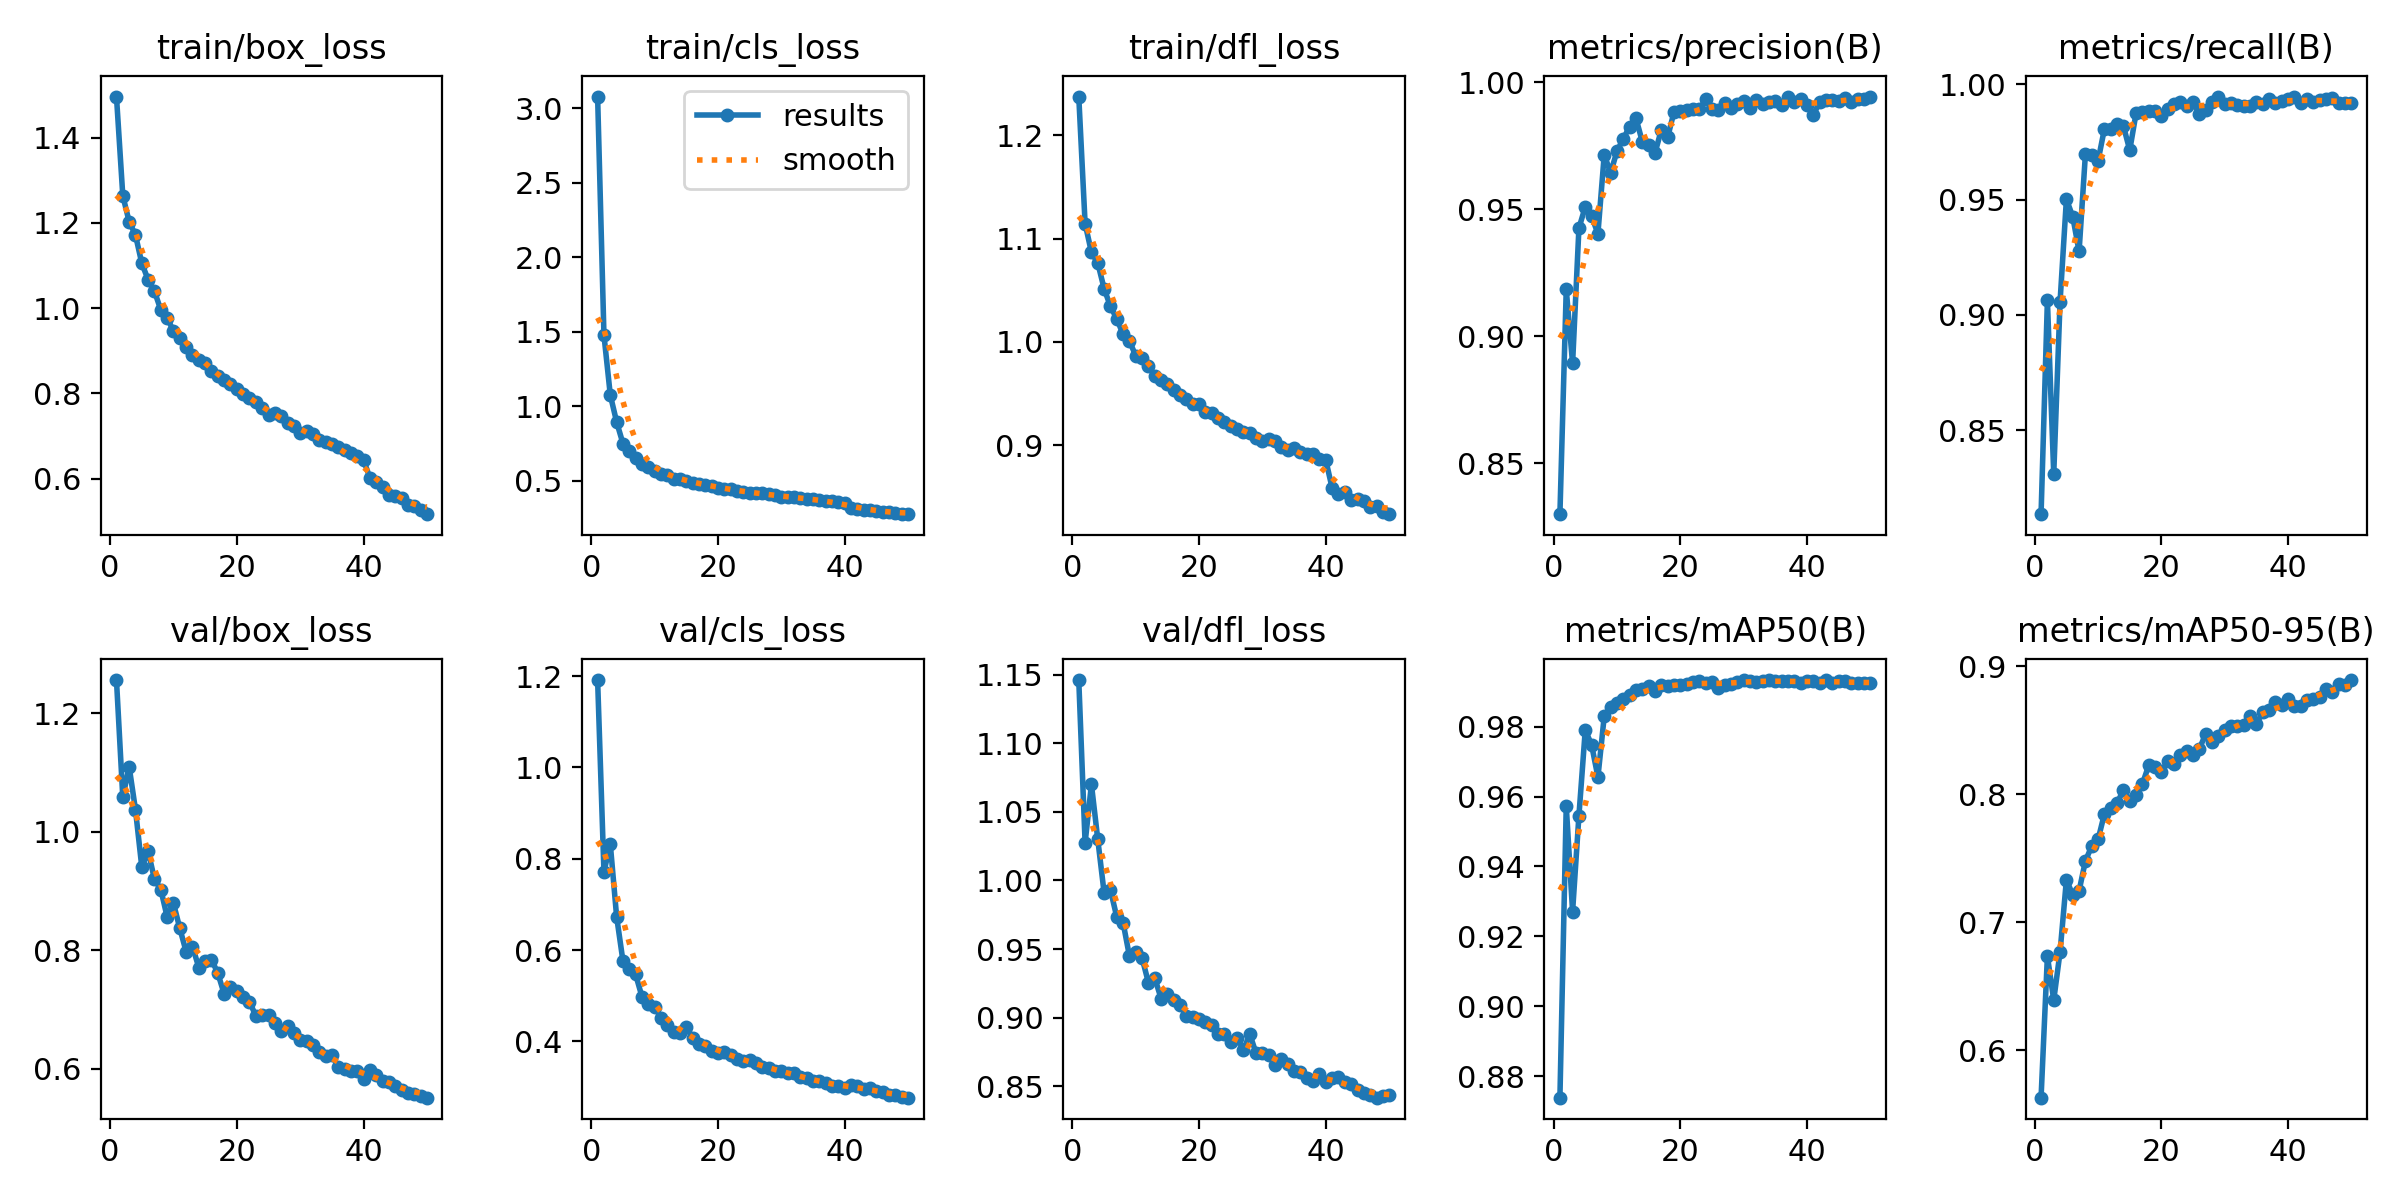

Data behind this chart, as committed beside it:
epoch, train/box_loss, train/cls_loss, train/dfl_loss, metrics/precision(B), metrics/recall(B), metrics/mAP50(B), metrics/mAP50-95(B), val/box_loss, val/cls_loss, val/dfl_loss, lr/pg0, lr/pg1, lr/pg2
1, 1.497, 3.08, 1.237, 0.83, 0.8135, 0.8739, 0.5629, 1.256, 1.191, 1.146, 0.0002214, 0.0002214, 0.0002214
2, 1.264, 1.479, 1.115, 0.9184, 0.9063, 0.9573, 0.6734, 1.058, 0.7713, 1.027, 0.0004349, 0.0004349, 0.0004349
3, 1.203, 1.077, 1.087, 0.8893, 0.8309, 0.9271, 0.6391, 1.11, 0.8325, 1.07, 0.0006396, 0.0006396, 0.0006396
4, 1.172, 0.8962, 1.076, 0.9425, 0.9058, 0.9545, 0.6767, 1.037, 0.6732, 1.03, 0.0006274, 0.0006274, 0.0006274
5, 1.105, 0.7511, 1.052, 0.9509, 0.9501, 0.979, 0.733, 0.9403, 0.576, 0.9911, 0.0006142, 0.0006142, 0.0006142
6, 1.067, 0.6999, 1.034, 0.9472, 0.9426, 0.9748, 0.7214, 0.9673, 0.5587, 0.9932, 0.000601, 0.000601, 0.000601
7, 1.039, 0.6523, 1.022, 0.9404, 0.9275, 0.9656, 0.7243, 0.9198, 0.5467, 0.9734, 0.0005878, 0.0005878, 0.0005878
8, 0.996, 0.613, 1.007, 0.9715, 0.9696, 0.983, 0.7478, 0.9024, 0.4979, 0.9693, 0.0005745, 0.0005745, 0.0005745
9, 0.9772, 0.5925, 1.001, 0.9642, 0.9692, 0.9856, 0.7594, 0.8562, 0.4814, 0.9449, 0.0005613, 0.0005613, 0.0005613
10, 0.9461, 0.5639, 0.9865, 0.9727, 0.9668, 0.9868, 0.7646, 0.8791, 0.4759, 0.9481, 0.0005481, 0.0005481, 0.0005481
11, 0.9306, 0.5487, 0.9849, 0.9777, 0.9807, 0.9879, 0.7845, 0.8369, 0.4523, 0.9435, 0.0005349, 0.0005349, 0.0005349
12, 0.9099, 0.5375, 0.9772, 0.9824, 0.9806, 0.9891, 0.7894, 0.7973, 0.4352, 0.9254, 0.0005217, 0.0005217, 0.0005217
13, 0.8888, 0.5135, 0.9673, 0.9858, 0.9828, 0.9905, 0.7929, 0.8062, 0.4197, 0.929, 0.0005085, 0.0005085, 0.0005085
14, 0.8794, 0.5116, 0.9633, 0.9766, 0.9819, 0.9906, 0.8032, 0.7707, 0.4192, 0.9139, 0.0004953, 0.0004953, 0.0004953
15, 0.8716, 0.4993, 0.9592, 0.9752, 0.9715, 0.9917, 0.7948, 0.7816, 0.4321, 0.9171, 0.0004821, 0.0004821, 0.0004821
16, 0.8523, 0.4896, 0.9537, 0.972, 0.9875, 0.9902, 0.7991, 0.784, 0.4074, 0.9133, 0.0004689, 0.0004689, 0.0004689
17, 0.8411, 0.4818, 0.9484, 0.9811, 0.9878, 0.9918, 0.8079, 0.7612, 0.3949, 0.909, 0.0004557, 0.0004557, 0.0004557
18, 0.8318, 0.4746, 0.9453, 0.9782, 0.9883, 0.9917, 0.8225, 0.7261, 0.3908, 0.9016, 0.0004425, 0.0004425, 0.0004425
19, 0.8225, 0.4644, 0.9401, 0.9881, 0.9884, 0.9919, 0.8212, 0.7375, 0.3798, 0.9007, 0.0004293, 0.0004293, 0.0004293
20, 0.8101, 0.4541, 0.94, 0.9888, 0.9864, 0.9918, 0.8174, 0.7313, 0.3753, 0.8994, 0.0004161, 0.0004161, 0.0004161
21, 0.799, 0.4495, 0.9319, 0.9889, 0.9895, 0.9922, 0.8262, 0.7214, 0.3768, 0.8967, 0.0004029, 0.0004029, 0.0004029
22, 0.7898, 0.4448, 0.931, 0.9896, 0.9913, 0.9928, 0.8238, 0.7132, 0.371, 0.895, 0.0003897, 0.0003897, 0.0003897
23, 0.7793, 0.4344, 0.9266, 0.9892, 0.9921, 0.993, 0.8305, 0.6887, 0.3624, 0.8885, 0.0003765, 0.0003765, 0.0003765
24, 0.7666, 0.4271, 0.9227, 0.9931, 0.9906, 0.9926, 0.8333, 0.6899, 0.3577, 0.8882, 0.0003633, 0.0003633, 0.0003633
25, 0.7484, 0.4183, 0.9184, 0.9894, 0.9924, 0.9928, 0.8305, 0.6909, 0.3586, 0.8825, 0.00035, 0.00035, 0.00035
26, 0.7529, 0.4198, 0.9162, 0.9889, 0.987, 0.991, 0.8355, 0.6777, 0.3518, 0.8853, 0.0003368, 0.0003368, 0.0003368
27, 0.7459, 0.4162, 0.9132, 0.9919, 0.9889, 0.9919, 0.8471, 0.6639, 0.3429, 0.8768, 0.0003236, 0.0003236, 0.0003236
28, 0.7306, 0.4093, 0.912, 0.9899, 0.9922, 0.9922, 0.841, 0.6725, 0.3422, 0.8881, 0.0003104, 0.0003104, 0.0003104
29, 0.7239, 0.404, 0.9072, 0.9916, 0.9945, 0.9928, 0.8457, 0.6609, 0.3355, 0.874, 0.0002972, 0.0002972, 0.0002972
30, 0.7058, 0.3951, 0.9039, 0.9926, 0.9914, 0.9932, 0.8497, 0.6488, 0.3346, 0.8745, 0.000284, 0.000284, 0.000284
31, 0.7106, 0.3935, 0.9066, 0.9899, 0.9919, 0.9929, 0.8533, 0.6469, 0.3306, 0.8731, 0.0002708, 0.0002708, 0.0002708
32, 0.7036, 0.3891, 0.9045, 0.9928, 0.9909, 0.9927, 0.8536, 0.6406, 0.33, 0.8653, 0.0002576, 0.0002576, 0.0002576
33, 0.6911, 0.3859, 0.8989, 0.9913, 0.9906, 0.9931, 0.8536, 0.6275, 0.3226, 0.8702, 0.0002444, 0.0002444, 0.0002444
34, 0.6866, 0.3782, 0.8951, 0.992, 0.9905, 0.9932, 0.8612, 0.6217, 0.3197, 0.8666, 0.0002312, 0.0002312, 0.0002312
35, 0.6812, 0.3787, 0.8971, 0.9924, 0.9925, 0.993, 0.8547, 0.6235, 0.3138, 0.8612, 0.000218, 0.000218, 0.000218
36, 0.6749, 0.3738, 0.8936, 0.9911, 0.9913, 0.9929, 0.8642, 0.6019, 0.3134, 0.8609, 0.0002048, 0.0002048, 0.0002048
37, 0.6673, 0.3655, 0.8921, 0.9943, 0.9935, 0.993, 0.8659, 0.5997, 0.3085, 0.8562, 0.0001916, 0.0001916, 0.0001916
38, 0.6606, 0.3636, 0.892, 0.992, 0.9918, 0.993, 0.8722, 0.5963, 0.3029, 0.8543, 0.0001784, 0.0001784, 0.0001784
39, 0.6539, 0.3605, 0.887, 0.9932, 0.9927, 0.9925, 0.87, 0.5955, 0.302, 0.8589, 0.0001652, 0.0001652, 0.0001652
40, 0.6433, 0.3531, 0.8856, 0.9909, 0.9935, 0.9929, 0.874, 0.5819, 0.2971, 0.8535, 0.0001519, 0.0001519, 0.0001519
41, 0.6021, 0.3203, 0.8586, 0.987, 0.9947, 0.9931, 0.8686, 0.5977, 0.3043, 0.856, 0.0001387, 0.0001387, 0.0001387
42, 0.5913, 0.3139, 0.8534, 0.9922, 0.9919, 0.9924, 0.869, 0.5894, 0.3024, 0.8567, 0.0001255, 0.0001255, 0.0001255
43, 0.5797, 0.3083, 0.8547, 0.9931, 0.9935, 0.9933, 0.8732, 0.5795, 0.2967, 0.8532, 0.0001123, 0.0001123, 0.0001123
44, 0.5609, 0.3023, 0.8471, 0.993, 0.9924, 0.9925, 0.8742, 0.5779, 0.2971, 0.8518, 9.9116e-05, 9.9116e-05, 9.9116e-05
45, 0.5589, 0.299, 0.8479, 0.9925, 0.9931, 0.9931, 0.8762, 0.5712, 0.2918, 0.8475, 8.591e-05, 8.591e-05, 8.591e-05
46, 0.5533, 0.2945, 0.846, 0.9936, 0.9937, 0.9929, 0.8822, 0.563, 0.2894, 0.8451, 7.2703e-05, 7.2703e-05, 7.2703e-05
47, 0.5384, 0.2897, 0.8404, 0.992, 0.9941, 0.9925, 0.8801, 0.5593, 0.2827, 0.844, 5.9496e-05, 5.9496e-05, 5.9496e-05
48, 0.5355, 0.2867, 0.8414, 0.9935, 0.992, 0.9925, 0.8861, 0.5571, 0.2828, 0.8418, 4.629e-05, 4.629e-05, 4.629e-05
49, 0.5252, 0.281, 0.8359, 0.9933, 0.9918, 0.9925, 0.885, 0.5539, 0.2783, 0.8434, 3.3083e-05, 3.3083e-05, 3.3083e-05
50, 0.5162, 0.2772, 0.8335, 0.9943, 0.9918, 0.9925, 0.8891, 0.5508, 0.2768, 0.8437, 1.9877e-05, 1.9877e-05, 1.9877e-05
